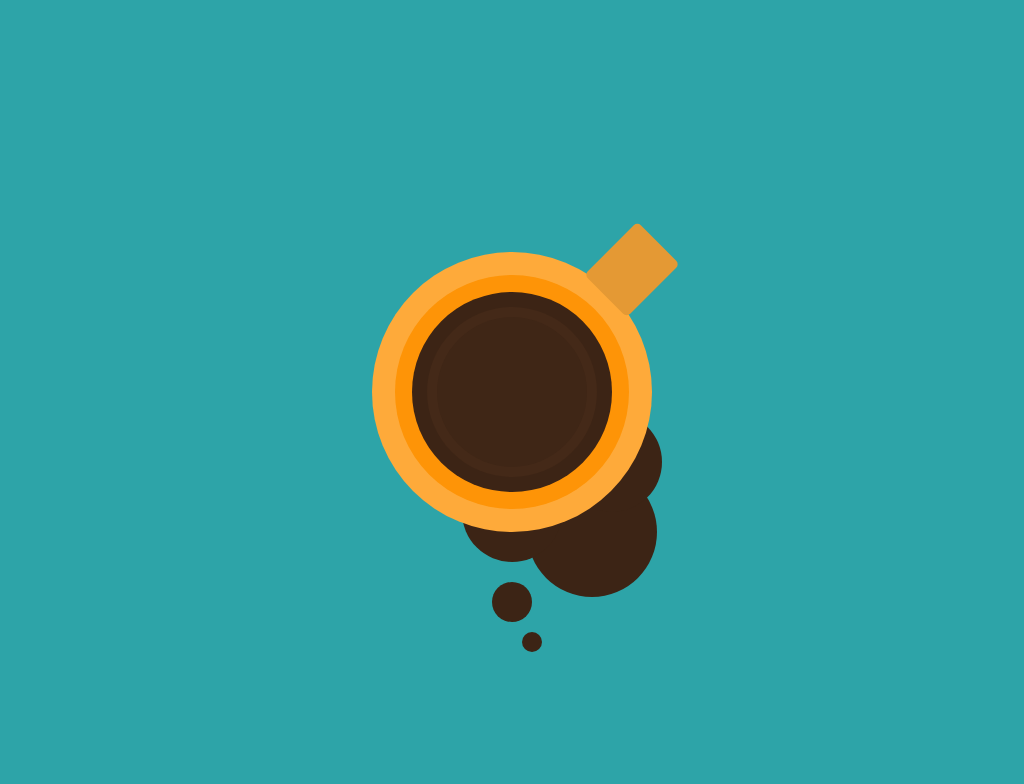

Recreate this image using only HTML and CSS.

<!-- file: index.html -->
<!DOCTYPE html>
<html lang="en">
  <head>
    <meta charset="UTF-8" />
    <meta name="viewport" content="width=device-width, initial-scale=1.0" />
    <title>Coffee</title>
    <link rel="stylesheet" href="style.css" />
  </head>
  <body>
    <div class="coffee-mug"></div>
  </body>
</html>


/* file: style.css */
body {
  height: 100vh;
  display: flex;
  justify-content: center;
  align-items: center;
  background: #2da4a8;
  --coffee-main: #3c2415;
}
.coffee-mug {
  position: relative;
  width: 150px;
  height: 150px;
  background-color: #3f2616;
  border-radius: 50%;
  box-shadow: 0 0 0 10px #442918, 0 0 0 25px var(--coffee-main),
    0 0 0 42px #fe9407, 0 0 0 65px #feaa3a, 0 120px 0 -25px var(--coffee-main),
    100px 70px 0 -25px var(--coffee-main), 80px 140px 0 -10px var(--coffee-main),
    0px 210px 0 -55px var(--coffee-main), 20px 250px 0 -65px var(--coffee-main);
}
.coffee-mug::before {
  content: "";
  position: absolute;
  height: 75px;
  width: 60px;
  background-color: #e49934;
  top: -85px;
  right: -75px;
  border-radius: 5px;
  transform: rotate(45deg);
}
